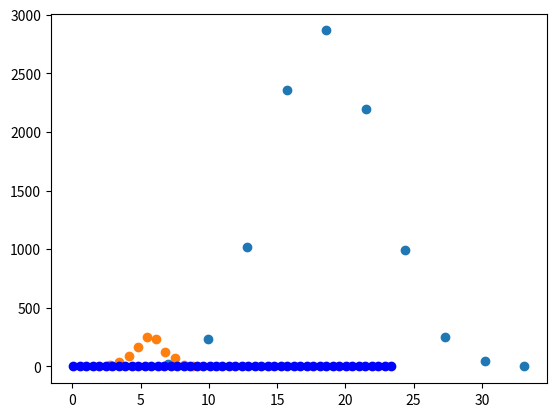

Reproduce this figure in Python.
%matplotlib inline
from numpy import *
import matplotlib.pyplot as plt
y,x = histogram(random.binomial(100,0.2, 10000))
p = plt.plot(x[:-1],y,marker='o',ls='')

y,x = histogram(sum(random.rand(12,1000),0))
p = plt.plot(x[:-1],y,marker='o',ls='')

import scipy.stats as st

z = linspace(1,20,200)
for i in range(1,6):
    plt.plot(z,st.chi2.pdf(z,i))
plt.show()

y,x = histogram(sum(random.normal(size=(4,10000))**2,0),bins=50)
y = y/float(sum(y))
p = plt.plot(x[:-1],y,'bo')

